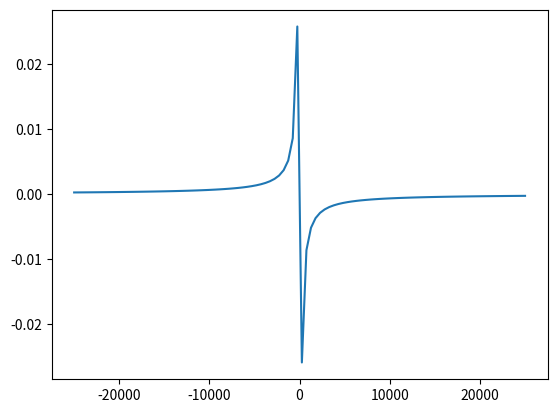

Here is the Python script that generated this plot:
import matplotlib.pyplot as plt
import numpy as np

k = -100
x = np.linspace(-25000, 25000, 100)
y = np.y = k*(0.55 - 1)**2/((0.55+1)*(2*x - 1))

plt.plot(x, y)
plt.show()